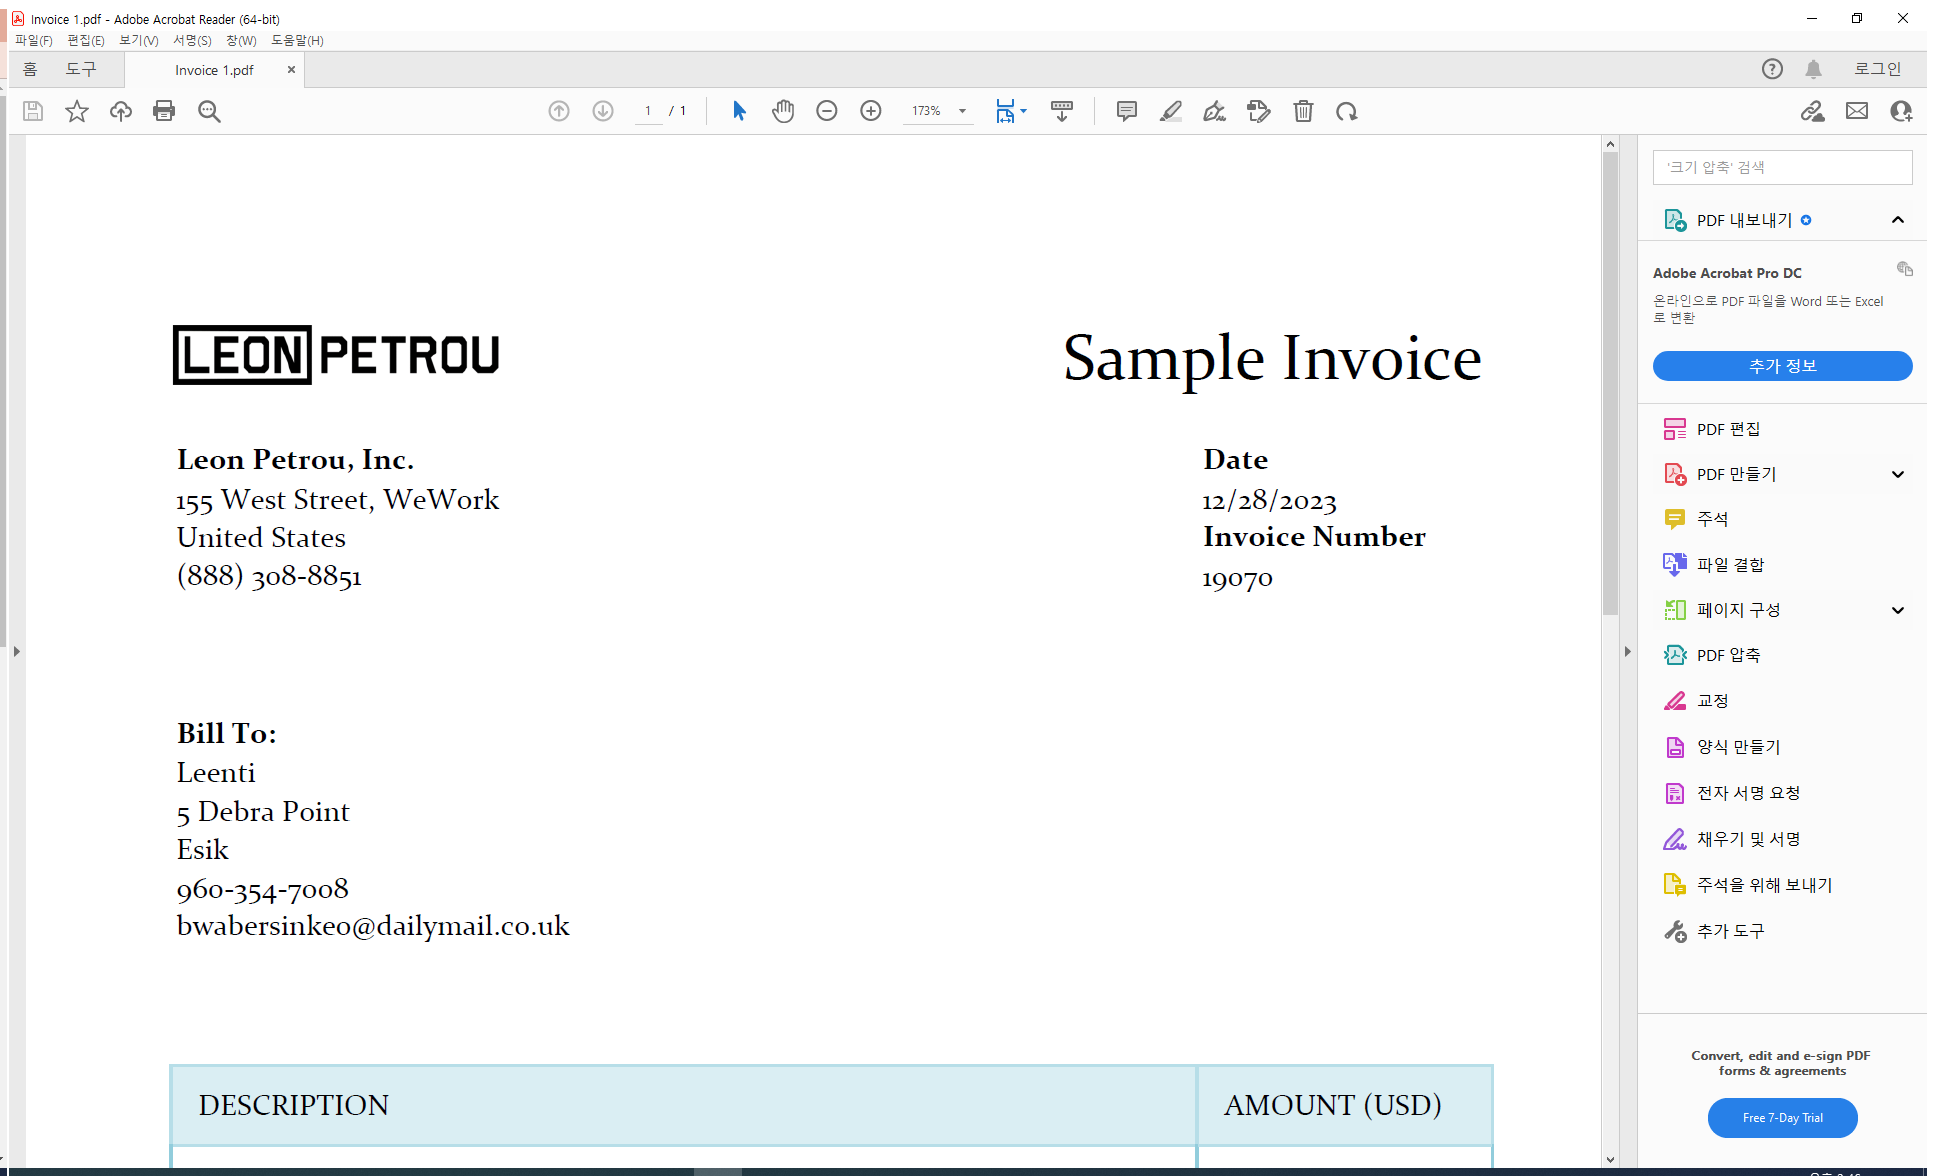
Workflow: Main

Step 1: Use Application: Invoice 1.pdf - Adobe Acrobat Reader (64-bit) on the element in window '*Adobe*' (acrobat.exe)
